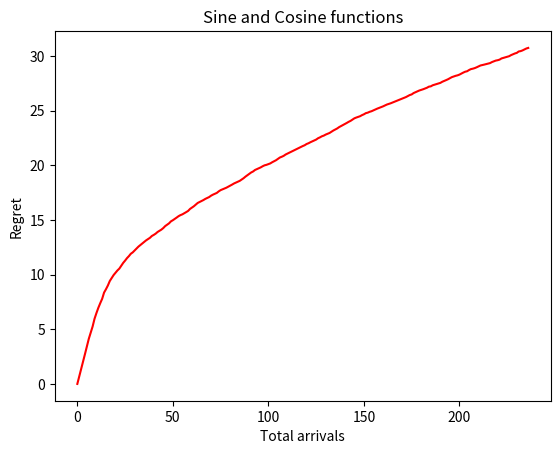

Write Python code to recreate this figure.
import numpy as np
import matplotlib.pyplot as plt
import numpy as np

def main():
    print("test")
    if __name__ == "__main__":
        main()
    print(ArmGen(3,4))    
        


def ArrivalGen(AgentNum, maxTime, type='Normal'):
    Process_types = ['Normal', 'Exp']
    if type not in Process_types:
        raise ValueError("Invalid sim type. Expected one of: %s" % Process_types)
    if type == 'Normal':
        arrivalList = []
        for j in range(AgentNum):
            tempList = []
            arrivalTime = 0
            meaninter = np.random.uniform(2, 20)
            stddev = meaninter/2
            interSampled = np.random.normal(meaninter, stddev)
            arrivalTime = np.maximum(interSampled, 0.2) + arrivalTime
            while arrivalTime < maxTime:
                tempList.append(np.array([int(j), arrivalTime]))
                interSampled = np.random.normal(meaninter, stddev)
                arrivalTime = np.maximum(interSampled, 0.2) + arrivalTime
            arrivalList = arrivalList + tempList
        sortedList = sorted(arrivalList, key=lambda x:x[1]) #sort all arrivals in the order of arrival time
        sortedArray = np.vstack(sortedList) # Make it array
    # Exponential arrival case
    if type == 'Exp':
        arrivalList = []
        for j in range(AgentNum):
            tempList = []
            arrivalTime = 0
            meaninter = np.random.uniform(2, 20)
            interSampled = np.random.exponential(1/meaninter, stddev)
            arrivalTime = interSampled + arrivalTime
            while arrivalTime < maxTime:
                tempList.append(np.array([j, arrivalTime]))
                interSampled = np.random.exponential(1/meaninter, stddev)
                arrivalTime = interSampled + arrivalTime
            arrivalList = arrivalList + tempList
        sortedList = sorted(arrivalList, key=lambda x:x[1]) #sort all arrivals in the order of arrival time
        sortedArray = np.vstack(sortedList) # Make it array    

    return sortedArray

def AgentGen(AgentNum, dim):
    listFeatureSet = []
    count = 0
    while count < AgentNum:
        count = count+1
        tempVec = np.random.normal(0,1,dim)
        tempSquared = np.square(tempVec)
        tempSum = np.sum(tempSquared)
        featureVec = tempVec/np.sqrt(tempSum)
        listFeatureSet = listFeatureSet + [featureVec] 
        featureSet= np.vstack(listFeatureSet)
    return featureSet

def ArmGen(ArmNum, dim):
    listFeatureSet = []
    for _ in range(ArmNum):
        tempVec = np.random.normal(0,1,dim)
        tempSum = np.sum(np.square(tempVec))
        featureVec = tempVec/np.sqrt(tempSum)
        listFeatureSet = listFeatureSet + [featureVec] 
        featureSet= np.vstack(listFeatureSet)
    return featureSet

def gapMatrixGen(agentFeatureSet, armFeatureSet): #The matrix of regret
    if np.shape(agentFeatureSet)[1] !=  np.shape(armFeatureSet)[1] :
        raise ValueError("Invalid feature set input") 
    rewardsMatrix = np.inner(agentFeatureSet, armFeatureSet)
    bestarms = np.amax(rewardsMatrix, axis = 1) #it returns a tranposed array of max along axis 1
    temp = bestarms - rewardsMatrix.T
    gapMatrix = temp.T

    return gapMatrix
    #agentNum = np.shape(agentFeatureSet)[1]
    #armNum = np.shape(armFeatureSet)[1]



def Bandit(AgentNum, ArmNum, dim, trialNum, maxTime):
    noiseStddev = 0.3
    globalRegret1 = np.zeros(10000) # UCB's global mean of Regret at each time - anyarrival
    globalRegret2 = np.zeros(10000) # CFUCB's global mean of Regret at each time - anyarrival
    individualRegretSum1 = np.zeros(1000) # sum of UCB agents' sum of regrets until n for the trials until now
    individualRegretSum2 = np.zeros(1000) # sum of CFUCB agents' sum of regrets until n for the trials until now
    
    trialMeanRegret1 = np.zeros(10000) 

    maxLength =100000000
    for trial in np.arange(1,trialNum):
        storageProb1 = np.zeros((AgentNum, ArmNum, 2)) # the (agentNum x armNum) matrix of (#pullings, empirical mean) for UCB algorithm
        storageProb2 = np.zeros((AgentNum, ArmNum, 2)) # the (agentNum x armNum) matrix of (#pullings, empirical mean) for CFUCB algorithm
            #Arrival Generation
        arrivals = ArrivalGen(AgentNum, maxTime, type='Normal') # long array of [index, arrival time]
        maxLength = np.minimum(maxLength, len(arrivals))
            #Agent feature set gen
        agentFeatureSet = AgentGen(AgentNum, dim)
            #Arm feature set gen
        armFeatureSet = ArmGen(AgentNum, dim)
            #Gap matrix gen
        rewardsMatrix = np.inner(agentFeatureSet, armFeatureSet)
        gapMatrix = gapMatrixGen(agentFeatureSet, armFeatureSet)
            #Now the bandit starts
        
        ############################################
        # UCB algorithm part
        arrivalCount = 0
        
        for arrival in arrivals:
            arrivalCount = arrivalCount + 1
            agentIndex = int(arrival[0])   
            pullsVector = storageProb1[agentIndex, :, 0].astype(int)
            totalPull = np.sum(pullsVector)
            meansVector = storageProb1[agentIndex, :, 1]
            widthVector = pullsVector
            widthVector = np.where((widthVector == 0), np.ones(ArmNum)*10000, np.sqrt(np.log(totalPull)/pullsVector))
            ucbVector = meansVector + widthVector #ucb of all arms
            armIndex = np.argmax(ucbVector)
            rewardObserved = rewardsMatrix[agentIndex][armIndex]+np.random.normal(0,noiseStddev) #reward observed
            pullOfChosen = storageProb1[agentIndex, armIndex, 0]
            meanOfChosen = storageProb1[agentIndex, armIndex, 1]
            storageProb1[agentIndex, armIndex, 1] = (pullOfChosen*meanOfChosen+rewardObserved)/(pullOfChosen+1) # mean update
            storageProb1[agentIndex, armIndex, 0] = storageProb1[agentIndex, armIndex, 0]+1 # pull number update
            globalRegret1[arrivalCount] = (globalRegret1[arrivalCount]*(trial-1) + gapMatrix[agentIndex, armIndex])/trial
            
        #####Finish of all the arrivals of one trial####
  
        #CFUCB algorithm part  

    globalRegret1 = (globalRegret1[0:maxLength])

        
        #########Finish of one trial ###
    
    #After all trials

    Xglobal=np.arange(len(globalRegret1))
    globalCumRegret1 = np.cumsum(globalRegret1)
    globalCumRegret2 = np.cumsum(globalRegret2)
    Y1 = globalCumRegret1
    Y2 = globalCumRegret2

    plt.plot(Xglobal, Y1, color='r', label='UCB')
    #plt.plot(Xglobal, Y2, color='g', label='CFUCB')
        # Naming the x-axis, y-axis and the whole graph
    plt.xlabel("Total arrivals")
    plt.ylabel("Regret")
    plt.title("Sine and Cosine functions")
    plt.show()

Bandit(4, 4, 2, 100, 1000)